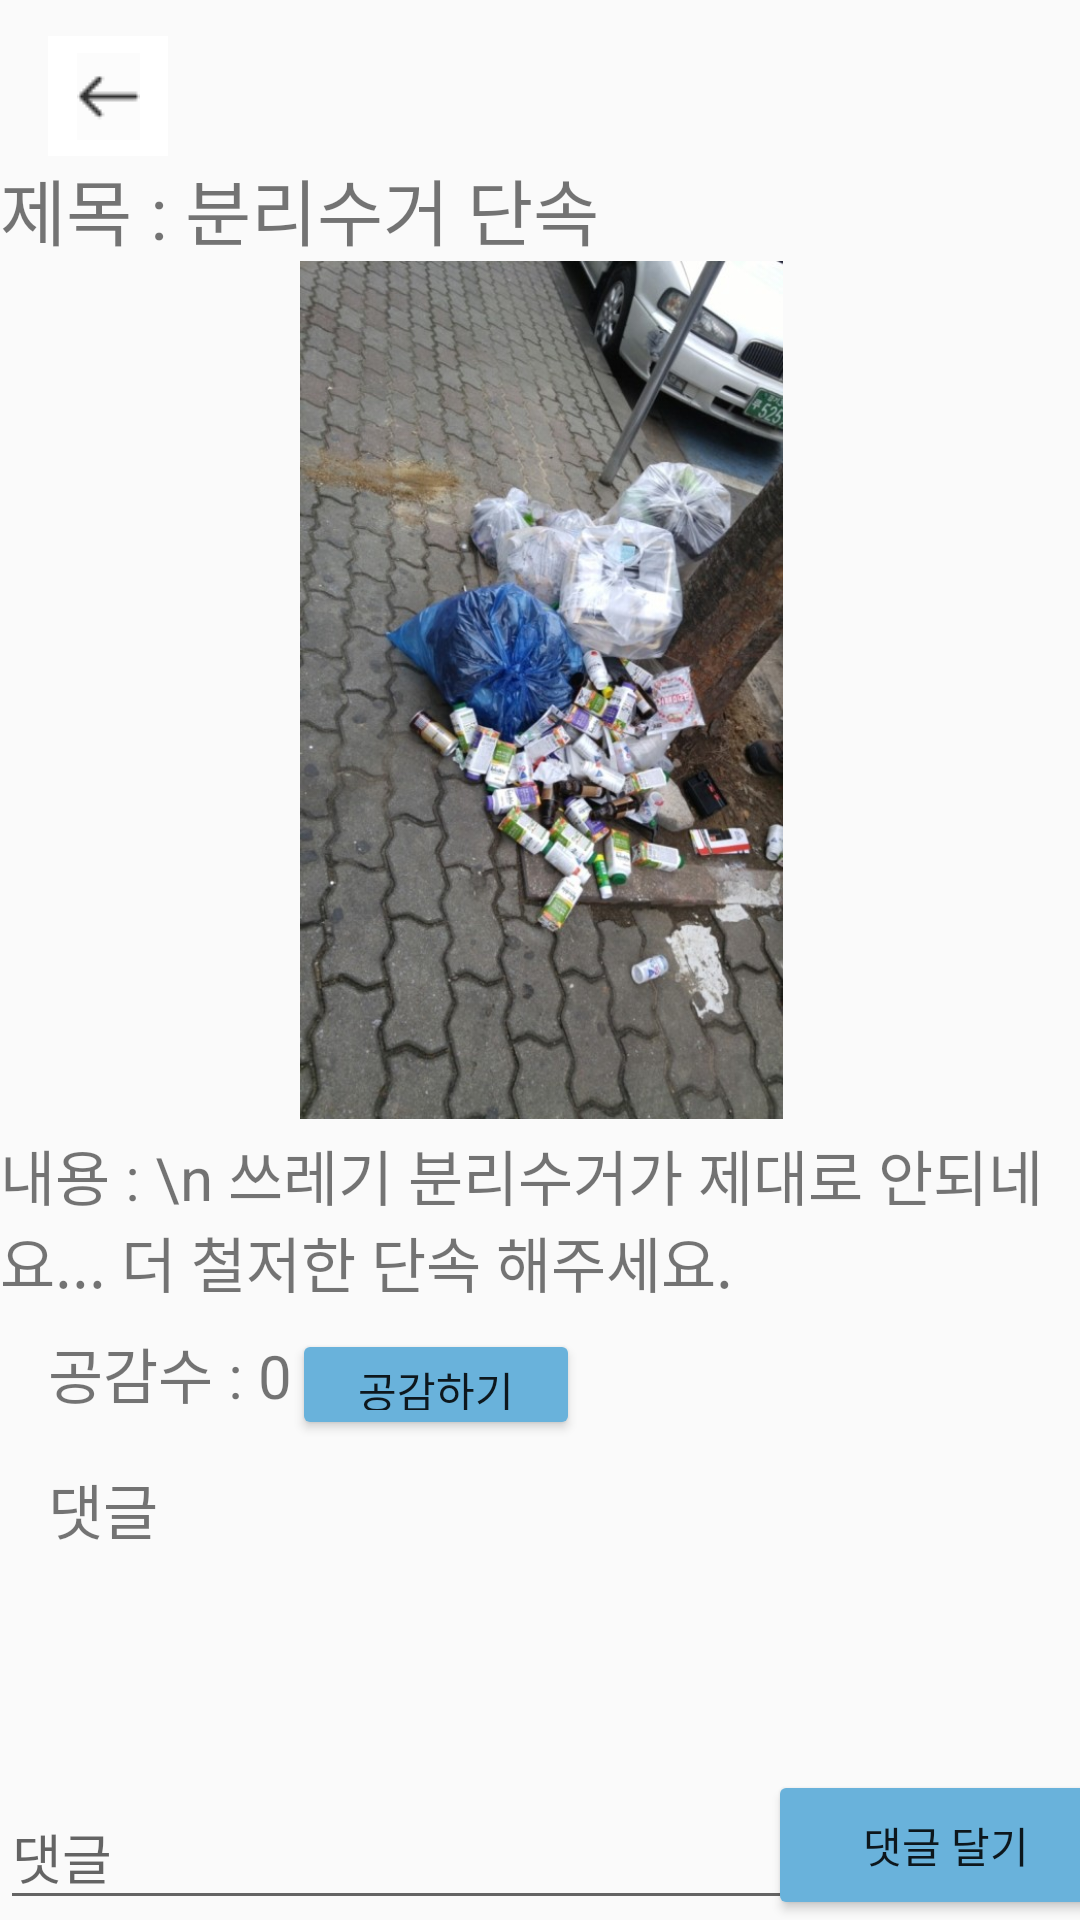

Android layout source for this screen:
<!-- AndroidManifest.xml: application theme Theme.SiSi -->
<!-- res/layout/activity_post.xml -->
<?xml version="1.0" encoding="utf-8"?>
<androidx.constraintlayout.widget.ConstraintLayout xmlns:android="http://schemas.android.com/apk/res/android"
    xmlns:app="http://schemas.android.com/apk/res-auto"
    xmlns:tools="http://schemas.android.com/tools"
    android:layout_width="match_parent"
    android:layout_height="match_parent"
    tools:context=".Post">

    <ImageButton
        android:id="@+id/join_backBtn3"
        android:layout_width="40dp"
        android:layout_height="40dp"
        android:layout_marginStart="16dp"
        android:layout_marginTop="12dp"
        android:background="#ffffff"
        app:layout_constraintStart_toStartOf="parent"
        app:layout_constraintTop_toTopOf="parent"
        app:srcCompat="@drawable/backarrow" />

    <Button
        android:id="@+id/repleBtn"
        android:layout_width="119dp"
        android:layout_height="50dp"
        android:backgroundTint="#69B2DB"
        android:text="댓글 달기"
        app:layout_constraintBottom_toBottomOf="parent"
        app:layout_constraintEnd_toEndOf="parent"
        app:layout_constraintStart_toEndOf="@+id/repleEdittext" />

    <TextView
        android:id="@+id/textView2"
        android:layout_width="0dp"
        android:layout_height="wrap_content"
        android:layout_marginTop="52dp"
        android:text="제목 : 분리수거 단속"
        android:textSize="24sp"
        app:layout_constraintEnd_toEndOf="parent"
        app:layout_constraintHorizontal_bias="0.0"
        app:layout_constraintStart_toStartOf="parent"
        app:layout_constraintTop_toTopOf="parent" />

    <ImageView
        android:id="@+id/imageView5"
        android:layout_width="407dp"
        android:layout_height="286dp"
        app:layout_constraintEnd_toEndOf="parent"
        app:layout_constraintStart_toStartOf="parent"
        app:layout_constraintTop_toBottomOf="@+id/textView2"
        app:srcCompat="@drawable/common" />

    <TextView
        android:id="@+id/textView3"
        android:layout_width="0dp"
        android:layout_height="wrap_content"
        android:layout_marginTop="4dp"
        android:text="내용 : \n 쓰레기 분리수거가 제대로 안되네요... 더 철저한 단속 해주세요."
        android:textSize="20sp"
        app:layout_constraintEnd_toEndOf="parent"
        app:layout_constraintHorizontal_bias="1.0"
        app:layout_constraintStart_toStartOf="parent"
        app:layout_constraintTop_toBottomOf="@+id/imageView5" />

    <TextView
        android:id="@+id/likeText"
        android:layout_width="wrap_content"
        android:layout_height="wrap_content"
        android:layout_marginStart="16dp"
        android:layout_marginTop="8dp"
        android:text="공감수 : 0"
        android:textSize="20sp"
        app:layout_constraintStart_toStartOf="parent"
        app:layout_constraintTop_toBottomOf="@+id/textView3" />

    <Button
        android:id="@+id/likeBtn"
        android:layout_width="96dp"
        android:layout_height="37dp"
        android:layout_marginTop="8dp"
        android:backgroundTint="#69B2DB"
        android:text="공감하기"
        app:layout_constraintEnd_toEndOf="parent"
        app:layout_constraintHorizontal_bias="0.0"
        app:layout_constraintStart_toEndOf="@+id/likeText"
        app:layout_constraintTop_toBottomOf="@+id/textView3" />

    <TextView
        android:id="@+id/textView5"
        android:layout_width="wrap_content"
        android:layout_height="wrap_content"
        android:layout_marginStart="16dp"
        android:layout_marginTop="16dp"
        android:text="댓글"
        android:textSize="20sp"
        app:layout_constraintStart_toStartOf="parent"
        app:layout_constraintTop_toBottomOf="@+id/likeText" />

    <EditText
        android:id="@+id/repleEdittext"
        android:layout_width="271dp"
        android:layout_height="45dp"
        android:ems="10"
        android:hint="댓글"
        android:inputType="textPersonName"
        app:layout_constraintBottom_toBottomOf="parent"
        app:layout_constraintStart_toStartOf="parent" />

    <TextView
        android:id="@+id/reple"
        android:layout_width="0dp"
        android:layout_height="wrap_content"
        android:layout_marginTop="16dp"
        android:textSize="20sp"
        app:layout_constraintEnd_toEndOf="parent"
        app:layout_constraintHorizontal_bias="0.0"
        app:layout_constraintStart_toStartOf="parent"
        app:layout_constraintTop_toBottomOf="@+id/textView5" />

</androidx.constraintlayout.widget.ConstraintLayout>
<!-- resources referenced by this layout -->
<resources>
  <!-- drawable backarrow: png bitmap (drawable, 372 bytes) -->
  <!-- drawable common: jpeg bitmap (drawable, 117066 bytes) -->
  <style name="Theme.SiSi" parent="Theme.AppCompat.DayNight.DarkActionBar">
          
          <item name="colorPrimary">@color/purple_500</item>
          <item name="windowNoTitle">true</item>
          <item name="android:windowFullscreen">true</item>
          <item name="colorPrimaryVariant">@color/purple_700</item>
          <item name="colorOnPrimary">@color/white</item>
          
          <item name="colorSecondary">@color/teal_200</item>
          <item name="colorSecondaryVariant">@color/teal_700</item>
          <item name="colorOnSecondary">@color/black</item>
          
          <item name="android:statusBarColor">?attr/colorPrimaryVariant</item>
          
      </style>
  <color name="purple_500">#FF6200EE</color>
  <color name="purple_700">#FF3700B3</color>
  <color name="white">#FFFFFFFF</color>
  <color name="teal_200">#FF03DAC5</color>
  <color name="teal_700">#FF018786</color>
  <color name="black">#FF000000</color>
</resources>
